pico-8 play session: hold ← + tap ❎

[t = 2 s] hold ← ~2s, tap ❎ ~4×
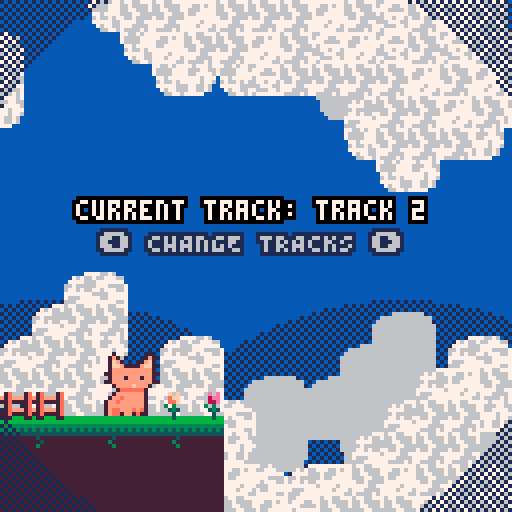
[t = 4 s] hold ← ~4s, tap ❎ ~7×
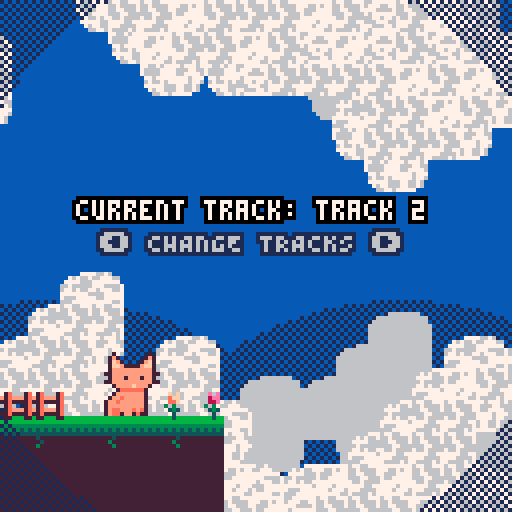
[t = 6 s] hold ← ~6s, tap ❎ ~10×
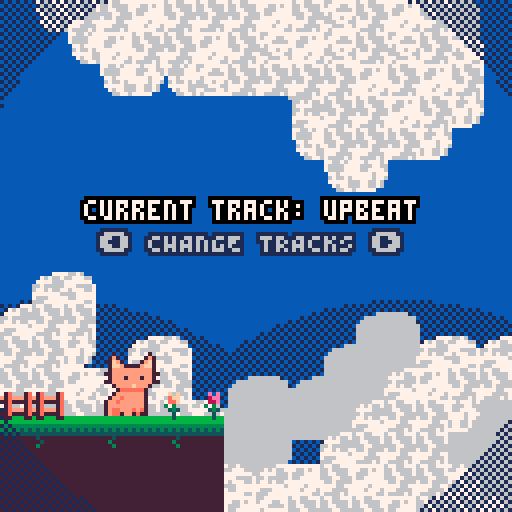

pico-8 cartridge
version 42
__lua__
--press ⬅️ to view fish
 
p=pal
function rp()
 poke( 0x5f2e, 1 ) --endable hidden colors
 custom_palette = {[0]=0,1,140,12,131,3,139,130,136,14,142,143,15,13,6,7}
	pal( custom_palette, 1 )
end

function bprint(text,x,y,c,bc)
 for i=x-1,x+1 do
  for j=y-1,y+1 do
   print(text,i,j,bc)
  end
 end
 print(text,x,y,c)
end

--prints with a centered border
--(set x=63 to center on screen)
function bprint_cent(str,x,y,c,bc)
 bprint(str,x-(#str*2),y,c,bc)
end

--outlined sprite
function ospr(c, n, x, y, w, h, flip_x, flip_y)
	w = w or 1
	h = h or 1
	flip_x = flip_x or false
	flip_y = flip_y or false
	
	pal({[0]=c,c,c,c,c,c,c,c,c,c,c,c,c,c,c,c}, 0)
	
	spr(n, x-1, y, w, h, flip_x, flip_y)
	spr(n, x+1, y, w, h, flip_x, flip_y)
	spr(n, x, y-1, w, h, flip_x, flip_y)
	spr(n, x, y+1, w, h, flip_x, flip_y)

	pal(0)
	
	spr(n, x, y, w, h, flip_x, flip_y)
end

--outlined special sprite
function osspr(c, sx, sy, sw, sh, dx, dy, dw, dh)
	w = w or 1
	h = h or 1
	flip_x = flip_x or false
	flip_y = flip_y or false
	
	pal({[0]=c,c,c,c,c,c,c,c,c,c,c,c,c,c,c,c}, 0)
	
	sspr(sx,sy,sw,sh,dx-1,dy,dw,dh)
	sspr(sx,sy,sw,sh,dx,dy-1,dw,dh)
	sspr(sx,sy,sw,sh,dx+1,dy,dw,dh)
	sspr(sx,sy,sw,sh,dx,dy+1,dw,dh)
	
	pal(0)
	
	sspr(sx,sy,sw,sh,dx,dy,dw,dh)
end


-->8
--cat sprite drawing
function _init()
	ct=3 --cattail
	frame = 0
	poke( 0x5f2e, 1 ) --endable hidden colors
 custom_palette = {[0]=0,1,140,12,131,3,139,130,136,14,142,143,15,13,6,7}
	pal( custom_palette, 1 )
end

function _update()

 update_music()

	frame+=1
	if(frame%4==0) then
	cat_tail()
	end
	
end

function _draw()
	cls(2)
	
	--bgmap
	draw_clouds()
	
	--sspr(32,32,32,32,0,0,128,128)
	map(0,0,0,0,128,128)
	cat_idle(25,85)
	
--	just prints some flowers and gates
	spr(80,50,97)
	spr(81,40,97)
	spr(82,0,97)
	spr(82,8,97)
	
	bprint_cent("current track: "..current_track.name,63,50,15,0)
	bprint_cent("⬅️ CHANGE TRACKS ➡️",59,58,14,1)
	
	draw_light_circ(63,63,40)
	
	--set inverse draw mode + fillp
 poke(0x5f34,0x2)
 --draw border circle
 fillp(▒)
 local circ_rad=74
 circfill(64,64,circ_rad,1 | 0x1800)
 fillp(█)
end

function cat_tail()
	if(ct < 5) then
		ct+=1
	else
		ct=3
	end
	return ct
end

function cat_idle(x,y)
		spr(1,x,y+3,2,2)
		--spr(ct,x-7,y+8,1,2)
end


--== clouds ==--


bgx=0
bgx2=-30
bgx3=-20
bgx4=-90
function draw_clouds()
 --draw static bg
 fillp(▒)
 circfill(100,155,80,1)
 circfill(13,155,80,1)
 fillp()

 --update bgx
 bgx-=.6
 if(bgx<-128)bgx=0
 bgx2-=.4
 if(bgx2<-128)bgx2=0
 bgx3-=.3
 if(bgx3<-128)bgx3=0
 bgx4-=.2
 if(bgx4<-128)bgx4=0
 
 --bg clouds
 --single map clouds
 
 --dark bg
 local c=14
 pal({[0]=c,c,c,c,c,c,c,c,c,c,c,c,c,c,14,14},0)
 --palt(14,1)
 --top
 map(0,32,bgx3,-10,16,6)
 map(0,32,bgx3+128,-10,32,6)
 --bottom
 map(0,38,bgx4,78,16,10)
 map(0,38,bgx4+128,78,32,10)
 --reset pal
 palt(14,0)
 pal(0)
 
 --main
 --top
 map(0,32,bgx,0,16,6)
 map(0,32,bgx+128,0,32,6)
 --bottom
 map(0,38,bgx2,68,16,10)
 map(0,38,bgx2+128,68,32,10)
end
-->8
--fish display

--testfish
fish={
 name="mfing trout"
 ,sprt=12
 ,w=4,h=2
 ,shinycols={
   {4,2}
  ,{9,14}
  ,{10,8}
 }
}


function draw_fish_got(fish)
 --get fish h and w
 local h=fish.h*8
 local w=fish.w*8
 local scale=2
 --upd scale
 --scale=3+sin(t()/4)
 
 --set inverse draw mode + fillp
 poke(0x5f34,0x2)
 --draw border circle
 fillp(▒)
 local circ_rad=65
 circfill(64,64,circ_rad,1 | 0x1800)
 fillp(█)
 
 --draw fish/lines
 local y=40
 y+=5*sin(t()/2)
 draw_flourish_lines(63,y+14)
 
-- set_shiny_pal(fish)
	osspr(1, fish.sprt%16*8,flr(fish.sprt/16)*8
  ,w,h
  ,63-w*scale/2,y-h*scale/2
  ,w*scale,h*scale)
  
 bprint("holy fucking shit",30,90,15,1)
 bprint("a fucking fish",35,97,14,1)
end


--item get lines
function draw_flourish_lines(x,y)
	for i=0,16 do
		local s=sin(time() * 2.1 + i/16)
		local c=cos(time() * 2.1 + i/16)
		local ty=y-14
		local r=20
		line(x+s*r,ty+c*r,x+s*40,ty+c*40,15)
	end
end


--shiny pal
function set_shiny_pal(fish)
 scols=fish.shinycols
 for i=1,#scols do
  pal(scols[i][1],scols[i][2])
 end
end
-->8
--fuckass circle

function draw_light_circ(x,y,r)
 for i=x-r,x+r do
 
 end
end
-->8
--music

track_i=1
tracks={
  {name="upbeat",n=0}
 ,{name="track 2",n=4}
}
current_track=tracks[track_i]


function update_music()
 if(btnp(⬅️) or btnp(➡️))then
	 if(btn(⬅️))then
	  track_i-=1
	 end
	 if(btn(➡️))then
	  track_i+=1
	 end
	 
	 if(track_i<1)track_i=#tracks
	 if(track_i>#tracks)track_i=1
	 
	 current_track=tracks[track_i]
	 
	 music(current_track.n)
 end
end
__gfx__
80000008000700000000700000000000b000000b0000000000000056560000000000000000060600000c00c0000000000000000000000000ff00000000000000
08000080007b70000007b70000000000cb0000bc000000000004444445600000000000000065600000b0000c00000000000000000000003f1000000000000000
00800800007cb700007bc70000000000ccbbbbcc00000000644555555444004600000000044440000bbb000b0445600000000000000033210000000000000000
00088000007ccb7777bcc70000000000bbbbbbbb0000000005799999ccc564600000000041555406b7bbb0ba4155550600000000000322100000000000000000
00088000007bbbbbbbbbb700000000007b7bb7b70000000000558888999c485000000000cbbbb450abbbaba0fffeedf000000000003221200000000000000000
00800800077bbbbbbbbbb77000000000bbbbbbbb00000000654bbbbbccc40495000000000aaa40040aaa0ab00dddd00d000000000f32121100000000000033ff
08000080007bbb7bbb7bb700000000007bbbcbb7000000000000450004500044000000000005000000b000ab000e000000000000f221212110000003000f2220
80000008077bbbbbbbbbb770000000000aaaaaa00000000000000460006000000000000000006000000c000a0000f00000000000333322222200002000322200
000000000007bbbbcbbb70000000000000000000000000000000000000cccc0000000000fff000000cccbc00fff0000000000003222223333311112033222100
0000000000007aaaaaa7000000000000000000000000000000000000cbbbb9c000000000e7ef0000c7bbabc0d1ef000000003332232233333333333322211000
000000000007bbbbbbb700000000000000000000000000000023330cb99998bc00000000e13ef0000aaa0abcdeeef00033222272232233333333322311100000
00000000007bbabbbbb700000000000000000000000000000172221b988887bc00000000071390000b0b00bb0deee00000011122322223333222221122210000
0000000007bbabbbbbb7000000000000000000000000000001111177877779c0000000000e71390000c0c0cb0eddef0000000011111122222211112011221000
0000000007bbbbbbbbb700000000000000000000000000000000bb8099999bc0000000000e001399000000ca0e00deff00000000022211111120002000112000
0000000007baabbbaba700000000000000000000000000000000c9b00bbbbc000000000000f007880c000cba00f00dee00000000003220000020000300001230
0000000007baa7bb7a77000000000000000000000000000000000bcc00ccc000000000000000078000bbbaa000000de00000000000033f000003000000000000
00000000b000000b0000000000000000000000000000000000000000000000000000000000000000000000000000000000000000000000000000000000000000
00000000cb0000bc0000000000000000000000000000000000000000000000000000000000000000000000000000000000000000000000000000000000000000
00000000ccbbbbcc0000000000000000000000000000000000000000000000000000000000000000000000000000000000000000000000000000000000000000
00000000bbbbbbbb0000000000000000000000000000000000000000000000000000000000000000000000000000000000000000000000000000000000000000
000000007b7bb7b70000000000000000000000000000000000000000000000000000000000000000000000000000000000000000000000000000000000000000
00000000bbbbbbbb0000000000000000000000000000000000000000000000000000000000000000000000000000000000000000000000000000000000000000
000000007bbbcbb70000000000000000000000000000000000000000000000000000000000000000000000000000000000000000000000000000000000000000
000000000aaaaaa00000000000000000000000000000000000000000000000000000000000000000000000000000000000000000000000000000000000000000
00000000000000000000000000000000000000000000000000000000000000000000000000000000000000000000000000000000000000000000000000000000
00000000000000000000000000000000000000000000000000000000000000000000000000000000000000000000000000000000000000000000000000000000
00000000000000000000000000000000000000000000000000000000000000000000000000000000000000000000000000000000000000000000000000000000
00000000000000000000000000000000000000000000000000000000000000000000000000000000000000000000000000000000000000000000000000000000
00000000000000000000000000000000000000000000000000000000000000000000000000000000000000000000000000000000000000000000000000000000
00000000000000000000000000000000000000000000000000000000000000000000000000000000000000000000000000000000000000000000000000000000
00000000000000000000000000000000000000000000000000000000000000000000000000000000000000000000000000000000000000000000000000000000
00000000000000000000000000000000000000000000000000000000000000000000000000000000000000000000000000000000000000000000000000000000
66666666666666666666666677777777aaaaaaaaaaaaaaaaaaaaaaaaaaaaaaaa000000000000000000000000ff0000ff00000000eeffffffeffeefffffffffff
66666666666666666666666677777777aaaaaaaaaaaaaaaaaaaaaaaaaaaaaaaa000000000000000000000000f000000f00000000efffeeffeefeeeefffeefeff
55555555555555555555555577777777aaaaaaaaaaaaaaaaaaaaaaaaaaaaaaaa0000000000000000000000000000000000000000fffeeeefeeffeeeffeeeffff
54545454545454545454545477777777aaaaaaaaaaaaaaaaaaaaaaaaaaaaaaaa0000000000000000000000000000000000000000feffffffeeeffeeefeefffff
44444444444444444444444477777777aaaaaaaaaaaaaaaaaaaaaaaaaaaaaaaa0000000000000000000000000000000000000000eeffeffefeefeeeeffffffff
77777777747777777777477777777777aaaaaaaaaaaaaaaaaaaaaaaaaaaaaaaa0000000000000000000000000000000000000000eeefffeeffffeeffffffefff
77777777774777777775777777777777aaaaaaaabbbbbbbbbbbbbbbbbbaaaaaa000000000000000000000000f000000f00000000ffeeeffefffeeeeffffefffe
77777777757777777777577777777777bbbbbbbbbbbbbbbbbbbbbbbbbbbbbbbb000000000000000000000000ff0000ff00000000fefffffffeeeefefffffffee
00000000000000000000000000000000bbbbbbbbbbbbbbbbbbbbbbbbbbbbbbbb000000000000000000000000000000000000000000000ffffeefe00000000000
0090900000c0c00007a0007a00000000bbbbbbbbbbbbbbbbbbbbbbbbbbbbbbbb000000000000000000000000000000000000000000fefeefeefffee000000000
0089900000acc000b7abbb7a00000000bbbbbbbbbbccccccccccccccbbbbbbbb00000000000000000000000000000000000000000ffffeeefffffff000000000
0088900000aac00077a7777a00000000bbbcccccccccccccccccccccccccbbbb0000000000000000000000000000000000000000eefeeeeefffeeeef00000000
050500000505000007a0007a00000000cccccccccccccccccccccccccccccccc0000000000000000000000000000000000000000effefeeffefffeef00000000
0045400000454000b7abbb7a00000000cccccccccccccccffffccccccccccccc0000000000000000000000000000000000000000fffffffeeeefffff00000000
000400000004000077a7777a00000000cccccccccccccffffffffccccccccccc0000000000000000000000000000000000000000feeefffffeefffff00000000
00040000000400000770007700000000ffffffffffffffffffffffffffffffff0000000000000000000000000000000000000000eeeffffffffffeef00000000
000000000000000000000000000000007777aaabbbcccccccccccccccbaa77770000000000000000000000000000000000000000ffeefeffffefffef00000000
00000000000000000000000000000000777777aabbbccccccccccccbbaa777770000000000000000000000000000000000000000feeeeffffeeeffee00000000
0000000000000000000000000000000077777777aabbbccccccccbbbaa7777770000000000000000000000000000000000000000feeeeffffeeffffe00000000
00000000000000000000000000000000777777777aaabbccccccbbbaa777777700000000000000000000000000000000000000000ffeffffffffefff00000000
0000000000000000000000000000000011177777777aabbbbbbbba777777771100000000000000000000000000000000000000000efeefefffffeffe00000000
00000000000000000000000000000000111117777777aaaaaaaaaa777777711100000000000000000000000000000000000000000fffffeeeffeefe000000000
0000000000000000000000000000000011111117777777777777777777711111000000000000000000000000000000000000000000feffeeeffeefe000000000
00000000000000000000000000000000111111111177777777777777111111110000000000000000000000000000000000000000000eeffefffff00000000000
00000000000000000000000000000000111111111111111111111111111111110000000000000000000000000000000000000000000000000000000000000000
00000000000000000000000000000000111111111111111111111111111111110000000000000000000000000000000000000000000000000000000000000000
00000000000000000000000000000000111111111111111111111111111111110000000000000000000000000000000000000000000000000000000000000000
00000000000000000000000000000000111111111111111111111111111111110000000000000000000000000000000000000000000000000000000000000000
00000000000000000000000000000000111111111111111111111111111111110000000000000000000000000000000000000000000000000000000000000000
00000000000000000000000000000000111111111111111111111111111111110000000000000000000000000000000000000000000000000000000000000000
00000000000000000000000000000000111111111111111111111111111111110000000000000000000000000000000000000000000000000000000000000000
00000000000000000000000000000000111111111111111111111111111111110000000000000000000000000000000000000000000000000000000000000000
e4f4e4f50000d6e4e4f4e4e4e4f4e4d4000000000000000000000000000000000000000000000000000000000000000000000000000000000000000000000000
00000000000000000000000000000000000000000000000000000000000000000000000000000000000000000000000000000000000000000000000000000000
e4d4e4e5000000d6f4e4e4f4e4d4f4d4000000000000000000000000000000000000000000000000000000000000000000000000000000000000000000000000
00000000000000000000000000000000000000000000000000000000000000000000000000000000000000000000000000000000000000000000000000000000
f4e4f4e400000000d6e6d6d4e4e4e4e4000000000000000000000000000000000000000000000000000000000000000000000000000000000000000000000000
00000000000000000000000000000000000000000000000000000000000000000000000000000000000000000000000000000000000000000000000000000000
e4f4e4e600000000000000000000d5e4000000000000000000000000000000000000000000000000000000000000000000000000000000000000000000000000
00000000000000000000000000000000000000000000000000000000000000000000000000000000000000000000000000000000000000000000000000000000
e4e4e60000000000000000000000d6e4000000000000000000000000000000000000000000000000000000000000000000000000000000000000000000000000
00000000000000000000000000000000000000000000000000000000000000000000000000000000000000000000000000000000000000000000000000000000
e60000000000000000000000000000d6000000000000000000000000000000000000000000000000000000000000000000000000000000000000000000000000
00000000000000000000000000000000000000000000000000000000000000000000000000000000000000000000000000000000000000000000000000000000
0000000000000000d5e5000000000000000000000000000000000000000000000000000000000000000000000000000000000000000000000000000000000000
00000000000000000000000000000000000000000000000000000000000000000000000000000000000000000000000000000000000000000000000000000000
00000000000000d5e4e400000000f500000000000000000000000000000000000000000000000000000000000000000000000000000000000000000000000000
00000000000000000000000000000000000000000000000000000000000000000000000000000000000000000000000000000000000000000000000000000000
00000000d5e5d5e4e4e6f5d5e5000000000000000000000000000000000000000000000000000000000000000000000000000000000000000000000000000000
00000000000000000000000000000000000000000000000000000000000000000000000000000000000000000000000000000000000000000000000000000000
000000d5f4e4e4e4e4f4e5e4e4000000000000000000000000000000000000000000000000000000000000000000000000000000000000000000000000000000
00000000000000000000000000000000000000000000000000000000000000000000000000000000000000000000000000000000000000000000000000000000
0000d5e4e4e600d6e4e4e4e4e4e50000000000000000000000000000000000000000000000000000000000000000000000000000000000000000000000000000
00000000000000000000000000000000000000000000000000000000000000000000000000000000000000000000000000000000000000000000000000000000
00d5e4e4e4000000d6e4e4e4e4e60000000000000000000000000000000000000000000000000000000000000000000000000000000000000000000000000000
00000000000000000000000000000000000000000000000000000000000000000000000000000000000000000000000000000000000000000000000000000000
f4e4f4e4e4e5f50000e4d4e4e4f4e5d5000000000000000000000000000000000000000000000000000000000000000000000000000000000000000000000000
00000000000000000000000000000000000000000000000000000000000000000000000000000000000000000000000000000000000000000000000000000000
e4e4e4f4e4e4e50000e4e4e4e4e4f4d4000000000000000000000000000000000000000000000000000000000000000000000000000000000000000000000000
00000000000000000000000000000000000000000000000000000000000000000000000000000000000000000000000000000000000000000000000000000000
e4f4e4e4e4f4e4e5d5f4e4f4e4e4e4e4000000000000000000000000000000000000000000000000000000000000000000000000000000000000000000000000
00000000000000000000000000000000000000000000000000000000000000000000000000000000000000000000000000000000000000000000000000000000
e4e4e4f4e4e4e4f4e4e4e4e4f4e4f4e4000000000000000000000000000000000000000000000000000000000000000000000000000000000000000000000000
__map__
0000000000000000000000000000000000000000000000000000000000000000000000000000000000000000000000000000000000000000000000000000000000000000000000000000000000000000000000000000000000000000000000000000000000000000000000000000000000000000000000000000000000000000
0000000000000000000000000000000000000000000000000000000000000000000000000000000000000000000000000000000000000000000000000000000000000000000000000000000000000000000000000000000000000000000000000000000000000000000000000000000000000000000000000000000000000000
0000000000000000000000000000000000000000000000000000000000000000000000000000000000000000000000000000000000000000000000000000000000000000000000000000000000000000000000000000000000000000000000000000000000000000000000000000000000000000000000000000000000000000
0000000000000000000000000000000000000000000000000000000000000000000000000000000000000000000000000000000000000000000000000000000000000000000000000000000000000000000000000000000000000000000000000000000000000000000000000000000000000000000000000000000000000000
0000000000000000000000000000000000000000000000000000000000000000000000000000000000000000000000000000000000000000000000000000000000000000000000000000000000000000000000000000000000000000000000000000000000000000000000000000000000000000000000000000000000000000
0000000000000000000000000000000000000000000000000000000000000000000000000000000000000000000000000000000000000000000000000000000000000000000000000000000000000000000000000000000000000000000000000000000000000000000000000000000000000000000000000000000000000000
0000000000000000000000000000000000000000000000000000000000000000000000000000000000000000000000000000000000000000000000000000000000000000000000000000000000000000000000000000000000000000000000000000000000000000000000000000000000000000000000000000000000000000
0000000000000000000000000000000000000000000000000000000000000000000000000000000000000000000000000000000000000000000000000000000000000000000000000000000000000000000000000000000000000000000000000000000000000000000000000000000000000000000000000000000000000000
0000000000000000000000000000000000000000000000000000000000000000000000000000000000000000000000000000000000000000000000000000000000000000000000000000000000000000000000000000000000000000000000000000000000000000000000000000000000000000000000000000000000000000
0000000000000000000000000000000000000000000000000000000000000000000000000000000000000000000000000000000000000000000000000000000000000000000000000000000000000000000000000000000000000000000000000000000000000000000000000000000000000000000000000000000000000000
0000000000000000000000000000000000000000000000000000000000000000000000000000000000000000000000000000000000000000000000000000000000000000000000000000000000000000000000000000000000000000000000000000000000000000000000000000000000000000000000000000000000000000
0000000000000000000000000000000000000000000000000000000000000000000000000000000000000000000000000000000000000000000000000000000000000000000000000000000000000000000000000000000000000000000000000000000000000000000000000000000000000000000000000000000000000000
0000000000000000000000000000000000000000000000000000000000000000000000000000000000000000000000000000000000000000000000000000000000000000000000000000000000000000000000000000000000000000000000000000000000000000000000000000000000000000000000000000000000000000
4041404240424000000000000000000000000000000000000000000000000000000000000000000000000000000000000000000000000000000000000000000000000000000000000000000000000000000000000000000000000000000000000000000000000000000000000000000000000000000000000000000000000000
4343434343434300000000000000000000000000000000000000000000000000000000000000000000000000000000000000000000000000000000000000000000000000000000000000000000000000000000000000000000000000000000000000000000000000000000000000000000000000000000000000000000000000
4343434343434300000000000000000000000000000000000000000000000000000000000000000000000000000000000000000000000000000000000000000000000000000000000000000000000000000000000000000000000000000000000000000000000000000000000000000000000000000000000000000000000000
4e4f4e5f00006d4e4e4f4e4e4e4f4e4f4d4e4d4d4e4f4e6e00004d4d4d4e4e4d000000000000000000000000000000000000000000000000000000000000000000000000000000000000000000000000000000000000000000000000000000000000000000000000000000000000000000000000000000000000000000000000
4e4d4e5e0000006d4f4e4e4f4e6e6d6e4e4d4f4d4e4e6e0000004e4d4d4f4d4e000000000000000000000000000000000000000000000000000000000000000000000000000000000000000000000000000000000000000000000000000000000000000000000000000000000000000000000000000000000000000000000000
4f4e4f4e000000006d6e6d4d6e0000006d4e4e4d4f4e000000006d6e4e4e4e4f000000000000000000000000000000000000000000000000000000000000000000000000000000000000000000000000000000000000000000000000000000000000000000000000000000000000000000000000000000000000000000000000
4e4f4e6e00000000000000000000000000006d4e4e6e0000000000006d6e4e4e000000000000000000000000000000000000000000000000000000000000000000000000000000000000000000000000000000000000000000000000000000000000000000000000000000000000000000000000000000000000000000000000
4e4e6e0000000000000000000000000000000000000000000000000000006d4f000000000000000000000000000000000000000000000000000000000000000000000000000000000000000000000000000000000000000000000000000000000000000000000000000000000000000000000000000000000000000000000000
6e0000000000000000000000000000000000000000000000000000000000006d000000000000000000000000000000000000000000000000000000000000000000000000000000000000000000000000000000000000000000000000000000000000000000000000000000000000000000000000000000000000000000000000
00000000000000005d5e00000000000000000000000000000000000000000000000000000000000000000000000000000000000000000000000000000000000000000000000000000000000000000000000000000000000000000000000000000000000000000000000000000000000000000000000000000000000000000000
000000000000005d4e4e000000005f0000000000000000000000000000000000000000000000000000000000000000000000000000000000000000000000000000000000000000000000000000000000000000000000000000000000000000000000000000000000000000000000000000000000000000000000000000000000
000000005d5e5d4e4e6e5f00005d5e0000000000000000000000000000000000000000000000000000000000000000000000000000000000000000000000000000000000000000000000000000000000000000000000000000000000000000000000000000000000000000000000000000000000000000000000000000000000
0000005d4f4e4e4e4e4f5e00004e4e5e0000000000005d5e00005d5e5d5e0000000000000000000000000000000000000000000000000000000000000000000000000000000000000000000000000000000000000000000000000000000000000000000000000000000000000000000000000000000000000000000000000000
00005d4e4e6e006d4e4e6e005d4e4e4e5e000000005d4e4e00006d4e4e4d5e00000000000000000000000000000000000000000000000000000000000000000000000000000000000000000000000000000000000000000000000000000000000000000000000000000000000000000000000000000000000000000000000000
005d4e4e4e0000006d4e5e004e4e4f4d4e4d5e5d4e4e4e4e5e00006d4e4d4e5e000000000000000000000000000000000000000000000000000000000000000000000000000000000000000000000000000000000000000000000000000000000000000000000000000000000000000000000000000000000000000000000000
5d4e4f4e4e5e5f00004e4d5e4e4f4e4e4f4e4f4e4e4e4f4e4e5e00004f4d4e4e000000000000000000000000000000000000000000000000000000000000000000000000000000000000000000000000000000000000000000000000000000000000000000000000000000000000000000000000000000000000000000000000
4e4e4e4f4e4e5e00004e4e4e4e4e4f4d4e4d4e4d4e4d4e4d4e6e00004e4e4f4e000000000000000000000000000000000000000000000000000000000000000000000000000000000000000000000000000000000000000000000000000000000000000000000000000000000000000000000000000000000000000000000000
4e4f4e4e4e4f4e5e5d4f4e4f4e4e4e4e4e4d4f4e4e4e4e4f4d00005d4e4d4e4e000000000000000000000000000000000000000000000000000000000000000000000000000000000000000000000000000000000000000000000000000000000000000000000000000000000000000000000000000000000000000000000000
4e4e4e4f4e4e4e4f4e4e4e4e4f4e4f4e4e4d4e4e4d4e4f4e4e4d4e4e4e4f4d4d000000000000000000000000000000000000000000000000000000000000000000000000000000000000000000000000000000000000000000000000000000000000000000000000000000000000000000000000000000000000000000000000
